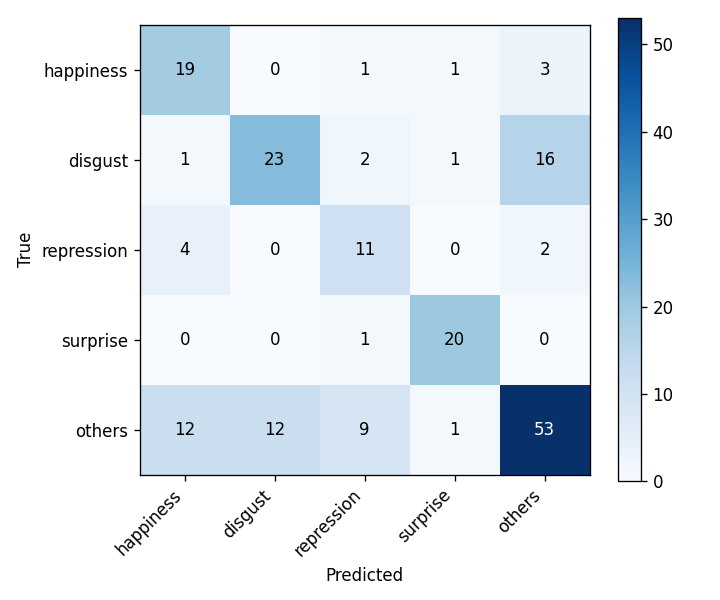

The file beside this chart, header and first rows:
, happiness, disgust, repression, surprise, others
happiness, 19, 0, 1, 1, 3
disgust, 1, 23, 2, 1, 16
repression, 4, 0, 11, 0, 2
surprise, 0, 0, 1, 20, 0
others, 12, 12, 9, 1, 53
